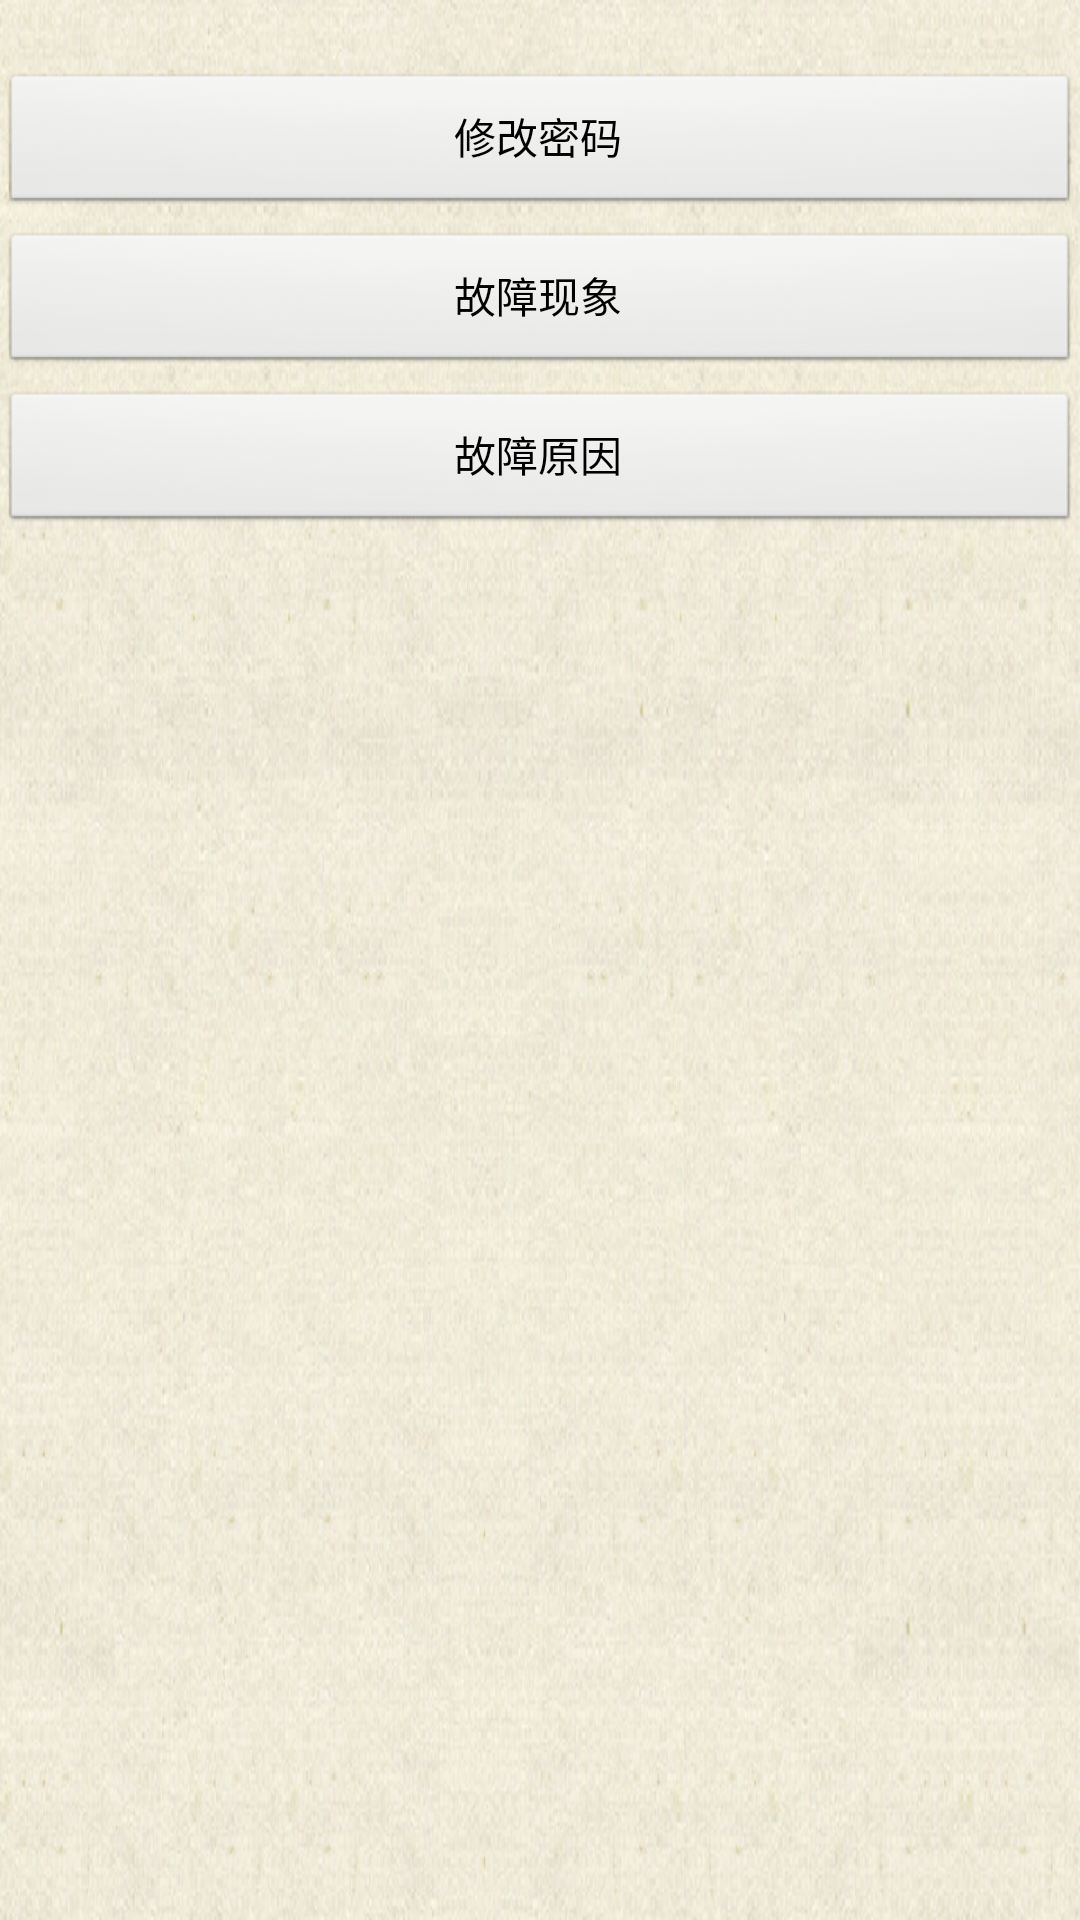

This screen was rendered from an Android layout file. Write that file and the resources it references.
<!-- AndroidManifest.xml: application theme AppTheme -->
<!-- res/layout/setting_fragment.xml -->
<?xml version="1.0" encoding="utf-8"?>

<RelativeLayout xmlns:android="http://schemas.android.com/apk/res/android"
    android:layout_width="match_parent"
    android:layout_height="match_parent"
    android:background="@drawable/index_bg">

    <Button
        android:id="@+id/btn_modify_password"
        android:layout_width="wrap_content"
        android:layout_height="wrap_content"
        android:layout_alignParentLeft="true"
        android:layout_alignParentRight="true"
        android:layout_alignParentTop="true"
        android:layout_marginTop="24dp"
        android:text="修改密码" />

    <Button
        android:id="@+id/btn_fault"
        android:layout_width="wrap_content"
        android:layout_height="wrap_content"
        android:layout_alignParentLeft="true"
        android:layout_alignParentRight="true"
        android:layout_below="@+id/btn_modify_password"
        android:layout_marginTop="5dp"
        android:text="故障现象" />
    
    <Button
        android:id="@+id/btn_fault_reason"
        android:layout_width="wrap_content"
        android:layout_height="wrap_content"
        android:layout_alignParentLeft="true"
        android:layout_alignParentRight="true"
        android:layout_below="@+id/btn_fault"
        android:layout_marginTop="5dp"
        android:text="故障原因" />
</RelativeLayout>
<!-- resources referenced by this layout -->
<resources>
  <!-- drawable index_bg: png bitmap (drawable-xxhdpi, 557029 bytes) -->
  <style name="AppTheme" parent="AppBaseTheme">
          
      </style>
  <style name="AppBaseTheme" parent="android:Theme.Light">
          
      </style>
</resources>
